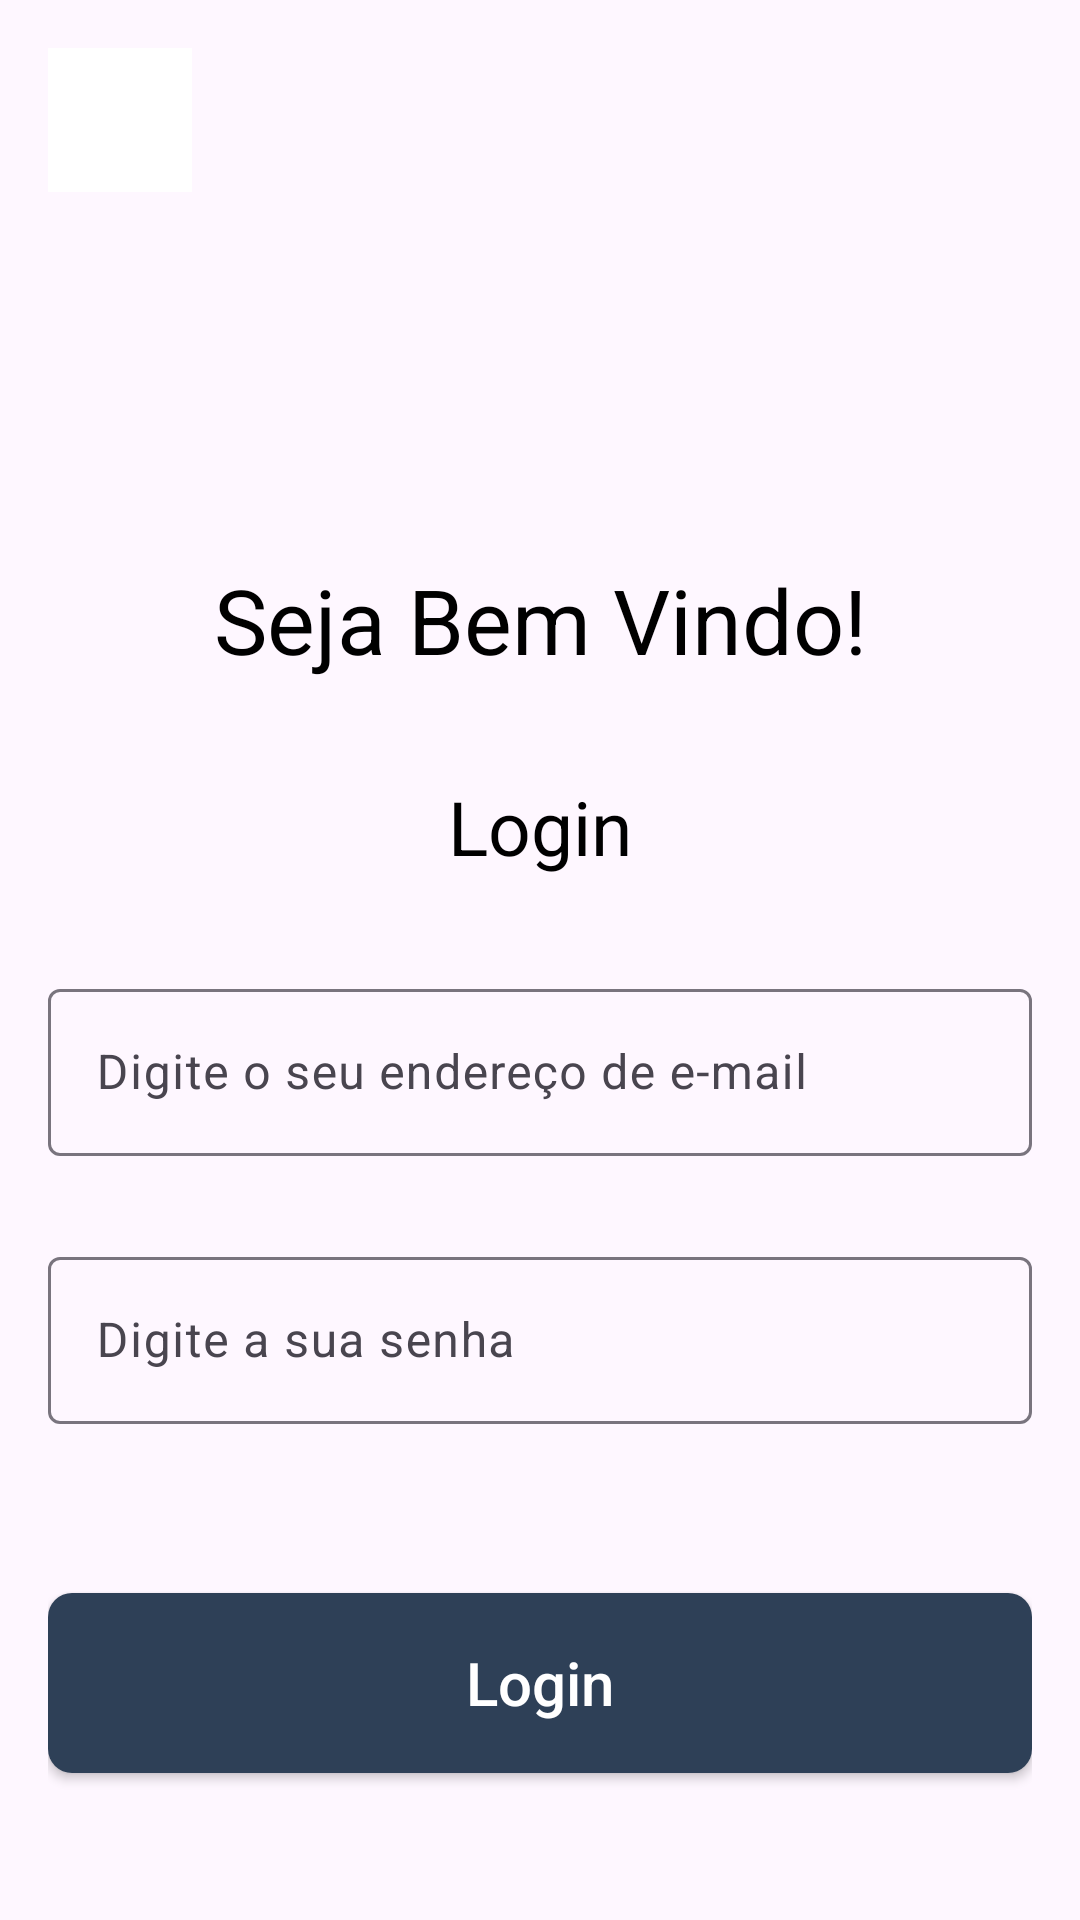

Here is an Android app screen rendered from its layout file. Give the layout XML and the strings, colors and styles it references.
<!-- AndroidManifest.xml: application theme Theme.ProjetoTCCPUCRS2024 -->
<!-- res/layout/activity_login.xml -->
<?xml version="1.0" encoding="utf-8"?>
<androidx.constraintlayout.widget.ConstraintLayout xmlns:android="http://schemas.android.com/apk/res/android"
    xmlns:app="http://schemas.android.com/apk/res-auto"
    xmlns:tools="http://schemas.android.com/tools"
    android:layout_width="match_parent"
    android:layout_height="match_parent"
    android:padding="@dimen/margin"
    tools:context=".view.LoginActivity">



    <ImageButton
        android:id="@+id/btn_back"
        android:layout_width="48dp"
        android:layout_height="48dp"
        android:layout_marginTop="0dp"
        android:background="@color/white"
        android:src="@drawable/ic_arrow_back"
        app:layout_constraintEnd_toEndOf="parent"
        app:layout_constraintHorizontal_bias="0.0"
        app:layout_constraintStart_toStartOf="parent"
        app:layout_constraintTop_toTopOf="parent" />

    <TextView
        android:id="@+id/Title"
        style="@style/text_title"
        android:layout_width="wrap_content"
        android:layout_height="wrap_content"
        android:text="@string/welcome"
        app:layout_constraintBottom_toBottomOf="parent"
        app:layout_constraintEnd_toEndOf="parent"
        app:layout_constraintStart_toStartOf="parent"
        app:layout_constraintTop_toTopOf="parent"
        app:layout_constraintVertical_bias="0.3" />

    <TextView
        android:id="@+id/subtitle"
        style="@style/text_subtitle"
        android:layout_width="wrap_content"
        android:layout_height="wrap_content"
        android:text="@string/login"
        android:layout_marginTop="32dp"

        app:layout_constraintEnd_toEndOf="parent"
        app:layout_constraintStart_toStartOf="parent"
        app:layout_constraintTop_toBottomOf="@+id/Title" />

    <com.google.android.material.textfield.TextInputLayout
        android:id="@+id/field_text_input_email"
        android:layout_width="match_parent"
        android:layout_height="wrap_content"
        android:layout_marginTop="32dp"
        android:hint="@string/type_email"
        app:layout_constraintEnd_toEndOf="parent"
        app:layout_constraintHorizontal_bias="0.0"
        app:errorEnabled="true"
        app:layout_constraintStart_toStartOf="parent"
        app:layout_constraintTop_toBottomOf="@+id/subtitle">

        <com.google.android.material.textfield.TextInputEditText
            android:id="@+id/text_input_email"
            android:layout_width="match_parent"
            android:layout_height="wrap_content"
            android:inputType="textEmailAddress" />

    </com.google.android.material.textfield.TextInputLayout>

    <com.google.android.material.textfield.TextInputLayout
        android:id="@+id/field_text_input_password"
        android:layout_width="match_parent"
        android:layout_height="wrap_content"
        android:layout_marginVertical="@dimen/standart_elements_margin"
        app:errorEnabled="true"
        android:layout_marginTop="8dp"
        android:hint="@string/type_password"
        app:layout_constraintEnd_toEndOf="parent"
        app:layout_constraintHorizontal_bias="0.0"
        app:layout_constraintStart_toStartOf="parent"
        app:layout_constraintTop_toBottomOf="@+id/field_text_input_email">

        <com.google.android.material.textfield.TextInputEditText
            android:id="@+id/text_input_password"
            android:layout_width="match_parent"
            android:layout_height="wrap_content"
            android:inputType="textPassword" />

    </com.google.android.material.textfield.TextInputLayout>

    <android.widget.Button
        android:id="@+id/btn_login"
        style="@style/btn_blue"
        android:layout_marginTop="36dp"

        android:text="@string/login"
        app:layout_constraintEnd_toEndOf="parent"
        app:layout_constraintHorizontal_bias="0.0"
        app:layout_constraintStart_toStartOf="parent"
        app:layout_constraintTop_toBottomOf="@+id/field_text_input_password" />




    <TextView
        android:id="@+id/btn_forgot_password"
        style="@style/text_textbtn"
        android:layout_width="0dp"
        android:layout_height="32dp"
        android:layout_marginTop="32dp"
        android:text="@string/forgot_password"
        android:textAlignment="center"
        app:layout_constraintEnd_toEndOf="parent"
        app:layout_constraintHorizontal_bias="0.0"
        app:layout_constraintStart_toStartOf="parent"
        app:layout_constraintTop_toBottomOf="@+id/btn_login" />

    <TextView
        android:id="@+id/btn_register"
        style="@style/text_textbtn"
        android:layout_width="0dp"
        android:layout_height="32dp"
        android:text="@string/i_dont_have_account"
        android:layout_marginTop="16dp"
        android:textAlignment="center"
        app:layout_constraintEnd_toEndOf="parent"
        app:layout_constraintHorizontal_bias="0.0"
        app:layout_constraintStart_toStartOf="parent"
        app:layout_constraintTop_toBottomOf="@+id/btn_forgot_password" />
</androidx.constraintlayout.widget.ConstraintLayout>
<!-- resources referenced by this layout -->
<resources>
  <color name="white">#FFFFFFFF</color>
  <dimen name="margin">16dp</dimen>
  <dimen name="standart_elements_margin">8dp</dimen>
  <string name="forgot_password">Esqueci da minha senha.</string>
  <string name="i_dont_have_account">Não tenho uma conta. Criar agora!</string>
  <string name="login">Login</string>
  <string name="type_email">Digite o seu endereço de e-mail</string>
  <string name="type_password">Digite a sua senha</string>
  <string name="welcome">Seja Bem Vindo!</string>
  <style name="btn_blue">
          <item name="android:textColor">@color/white</item>
          <item name="android:layout_height">@dimen/standart_button_height</item>
          <item name="android:layout_width">0dp</item>
          <item name="android:textSize">@dimen/text_button</item>
          <item name="android:textAllCaps">false</item>
          <item name="android:background">@drawable/btn_blue_full</item>
      </style>
  <style name="text_subtitle">
          <item name="android:textColor">@color/black</item>
          <item name="android:textSize">@dimen/sub_title</item>
      </style>
  <style name="text_textbtn">
          <item name="android:textColor">@color/black</item>
          <item name="android:textSize">@dimen/text_textbtn</item>
          <item name="android:textStyle">bold</item>
          <item name="android:maxLines">1</item>
      </style>
  <style name="text_title">
          <item name="android:textColor">@color/black</item>
          <item name="android:textSize">@dimen/main_title</item>
  
      </style>
  <style name="Theme.ProjetoTCCPUCRS2024" parent="Base.Theme.ProjetoTCCPUCRS2024" />
  <dimen name="standart_button_height">60dp</dimen>
  <dimen name="text_button">20sp</dimen>
  <!-- drawable btn_blue_full (drawable) -->
  <?xml version="1.0" encoding="utf-8"?>
  <shape xmlns:android="http://schemas.android.com/apk/res/android" android:shape="rectangle">
  
      <solid android:color="@color/blue_main"/>
      <corners android:radius="8dp"/>
  
      <padding
          android:left="16dp"
          android:right="16dp"
          android:top="16dp"
          android:bottom="16dp"/>
  </shape>
  <color name="black">#FF000000</color>
  <dimen name="sub_title">25sp</dimen>
  <dimen name="text_textbtn">18sp</dimen>
  <dimen name="main_title">30sp</dimen>
  <style name="Base.Theme.ProjetoTCCPUCRS2024" parent="Theme.Material3.DayNight.NoActionBar">
          
          
      </style>
  <color name="blue_main">#2E4057</color>
</resources>
